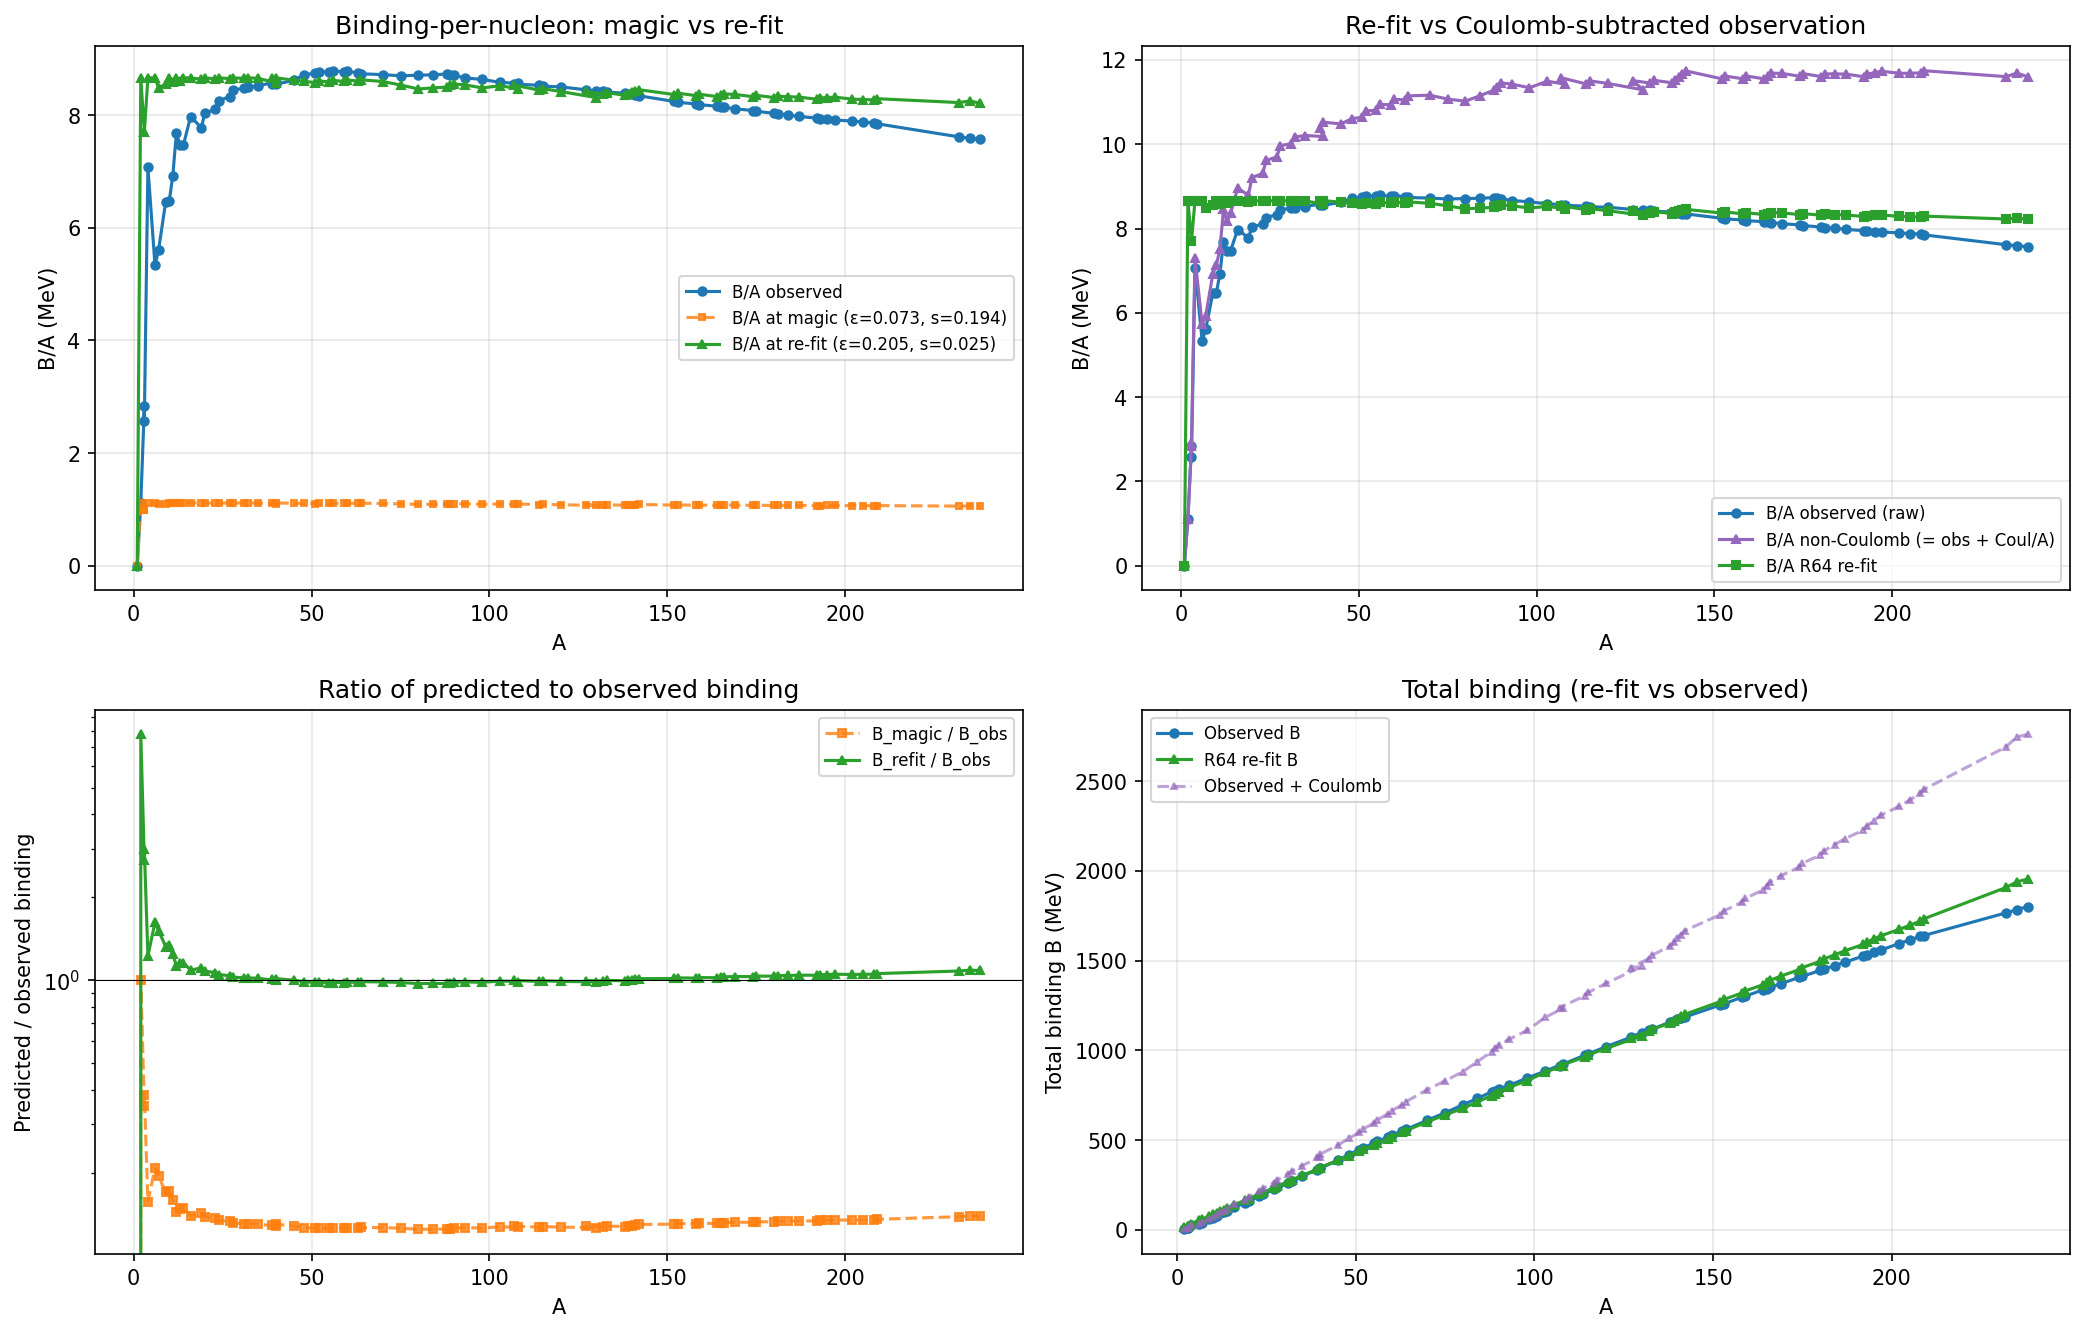

The data file committed next to this chart (first rows):
name, Z, A, B_obs, B_magic, B_refit, E_Coulomb, B_obs_nonCoulomb, ratio_magic, ratio_refit, ratio_refit_nonC
1H, 1, 1, 1.346554768133501e-05, 0.0, 0.0, 0.0, 1.346554768133501e-05, 0.0, 0.0, 0.0
2H, 1, 2, 2.225, 2.225, 17.33, 0.0, 2.225, 1, 7.789, 7.789
3H, 1, 3, 8.482, 2.965, 23.09, 0.0, 8.482, 0.3496, 2.722, 2.722
3He, 2, 3, 7.718, 2.967, 23.1, 0.9846, 8.703, 0.3844, 2.993, 2.654
4He, 2, 4, 28.3, 4.449, 34.65, 0.8945, 29.19, 0.1572, 1.225, 1.187
6Li, 3, 6, 31.99, 6.674, 51.98, 2.344, 34.34, 0.2086, 1.625, 1.514
7Li, 3, 7, 39.25, 7.626, 59.4, 2.227, 41.47, 0.1943, 1.513, 1.432
9Be, 4, 9, 58.16, 9.886, 77, 4.096, 62.26, 0.17, 1.324, 1.237
10B, 5, 10, 64.75, 11.12, 86.64, 6.591, 71.34, 0.1718, 1.338, 1.214
11B, 5, 11, 76.21, 12.13, 94.5, 6.385, 82.59, 0.1592, 1.24, 1.144
12C, 6, 12, 92.16, 13.35, 104, 9.304, 101.5, 0.1448, 1.128, 1.025
13C, 6, 13, 97.11, 14.37, 112, 9.059, 106.2, 0.148, 1.153, 1.054
14N, 7, 14, 104.7, 15.57, 121.3, 12.37, 117, 0.1488, 1.159, 1.036
16O, 8, 16, 127.6, 17.8, 138.6, 15.78, 143.4, 0.1395, 1.086, 0.9667
19F, 9, 19, 147.8, 21.07, 164.1, 19.16, 167, 0.1426, 1.111, 0.9831
20Ne, 10, 20, 160.6, 22.25, 173.3, 23.54, 184.2, 0.1385, 1.079, 0.9407
23Na, 11, 23, 186.6, 25.53, 198.9, 27.46, 214, 0.1369, 1.066, 0.9292
24Mg, 12, 24, 198.3, 26.69, 207.9, 32.49, 230.7, 0.1346, 1.049, 0.9011
27Al, 13, 27, 225, 29.99, 233.6, 36.92, 261.9, 0.1333, 1.038, 0.892
28Si, 14, 28, 236.5, 31.14, 242.6, 42.55, 279.1, 0.1317, 1.026, 0.8692
31P, 15, 31, 262.9, 34.44, 268.3, 47.46, 310.4, 0.131, 1.02, 0.8644
32S, 16, 32, 271.8, 35.59, 277.2, 53.67, 325.5, 0.131, 1.02, 0.8518
35Cl, 17, 35, 298.2, 38.9, 303, 59.04, 357.2, 0.1304, 1.016, 0.8481
40Ar, 18, 40, 343.8, 44.04, 343, 63.53, 407.3, 0.1281, 0.9978, 0.8421
39K, 19, 39, 333.7, 43.35, 337.7, 71.6, 405.3, 0.1299, 1.012, 0.833
40Ca, 20, 40, 342.1, 44.49, 346.5, 78.89, 420.9, 0.1301, 1.013, 0.8233
45Sc, 21, 45, 387.9, 49.83, 388.1, 83.84, 471.7, 0.1285, 1.001, 0.8228
48Ti, 22, 48, 418.7, 53.02, 412.9, 90.26, 509, 0.1266, 0.9862, 0.8113
51V, 23, 51, 445.8, 56.18, 437.5, 96.88, 542.7, 0.126, 0.9814, 0.8062
52Cr, 24, 52, 456.4, 57.49, 447.8, 105, 561.4, 0.126, 0.9813, 0.7977
55Mn, 25, 55, 482.1, 60.67, 472.5, 112, 594.1, 0.1258, 0.9802, 0.7953
56Fe, 26, 56, 492.3, 61.97, 482.6, 120.6, 612.9, 0.1259, 0.9805, 0.7875
59Co, 27, 59, 517.3, 65.15, 507.4, 128, 645.3, 0.1259, 0.9809, 0.7863
60Ni, 28, 60, 526.8, 66.44, 517.5, 137.1, 664, 0.1261, 0.9822, 0.7794
63Cu, 29, 63, 551.4, 69.63, 542.3, 144.9, 696.3, 0.1263, 0.9836, 0.7789
64Zn, 30, 64, 559.1, 70.9, 552.3, 154.4, 713.5, 0.1268, 0.9878, 0.774
70Ge, 32, 70, 610.5, 77.28, 601.9, 170.9, 781.4, 0.1266, 0.9859, 0.7703
75As, 33, 75, 652.6, 82.21, 640.3, 177.8, 830.4, 0.126, 0.9812, 0.7711
80Se, 34, 80, 696.9, 86.97, 677.3, 184.9, 881.7, 0.1248, 0.972, 0.7682
84Kr, 36, 84, 732.3, 91.51, 712.7, 204.3, 936.5, 0.125, 0.9733, 0.761
88Sr, 38, 88, 768.5, 96.05, 748.1, 224.4, 992.9, 0.125, 0.9735, 0.7534
89Y, 39, 89, 775.5, 97.47, 759.2, 235.7, 1011, 0.1257, 0.9789, 0.7507
90Zr, 40, 90, 783.9, 98.86, 770, 247.2, 1031, 0.1261, 0.9823, 0.7468
93Nb, 41, 93, 805.8, 102, 794.3, 257, 1063, 0.1266, 0.9858, 0.7474
98Mo, 42, 98, 846.2, 106.8, 831.5, 265.2, 1111, 0.1262, 0.9826, 0.7482
103Rh, 45, 103, 884.2, 112.7, 878, 299.9, 1184, 0.1275, 0.993, 0.7415
108Pd, 46, 108, 925.2, 117.5, 914.9, 308.6, 1234, 0.127, 0.9889, 0.7415
107Ag, 47, 107, 915.3, 117.2, 913.2, 323.3, 1239, 0.1281, 0.9977, 0.7373
114Cd, 48, 114, 972.6, 123.6, 962.8, 330.3, 1303, 0.1271, 0.9899, 0.739
115In, 49, 115, 979.4, 125.1, 974.3, 343.4, 1323, 0.1277, 0.9948, 0.7366
120Sn, 50, 120, 1021, 129.7, 1011, 352.7, 1373, 0.1271, 0.9902, 0.7359
130Te, 52, 130, 1096, 138.8, 1081, 371.7, 1468, 0.1266, 0.9862, 0.7365
127I, 53, 127, 1073, 137.4, 1070, 389.3, 1462, 0.1281, 0.9975, 0.7319
132Xe, 54, 132, 1112, 141.9, 1105, 399.1, 1512, 0.1276, 0.9937, 0.7314
133Cs, 55, 133, 1119, 143.5, 1118, 413.1, 1532, 0.1283, 0.9991, 0.7296
138Ba, 56, 138, 1158, 148, 1153, 423.2, 1581, 0.1278, 0.9952, 0.7289
139La, 57, 139, 1165, 149.6, 1165, 437.5, 1602, 0.1284, 1, 0.7272
140Ce, 58, 140, 1173, 151.1, 1177, 452, 1625, 0.1289, 1.004, 0.7244
141Pr, 59, 141, 1178, 152.6, 1189, 466.8, 1645, 0.1296, 1.009, 0.7228
142Nd, 60, 142, 1185, 154.1, 1200, 481.8, 1667, 0.1301, 1.013, 0.7202
... 25 more rows
